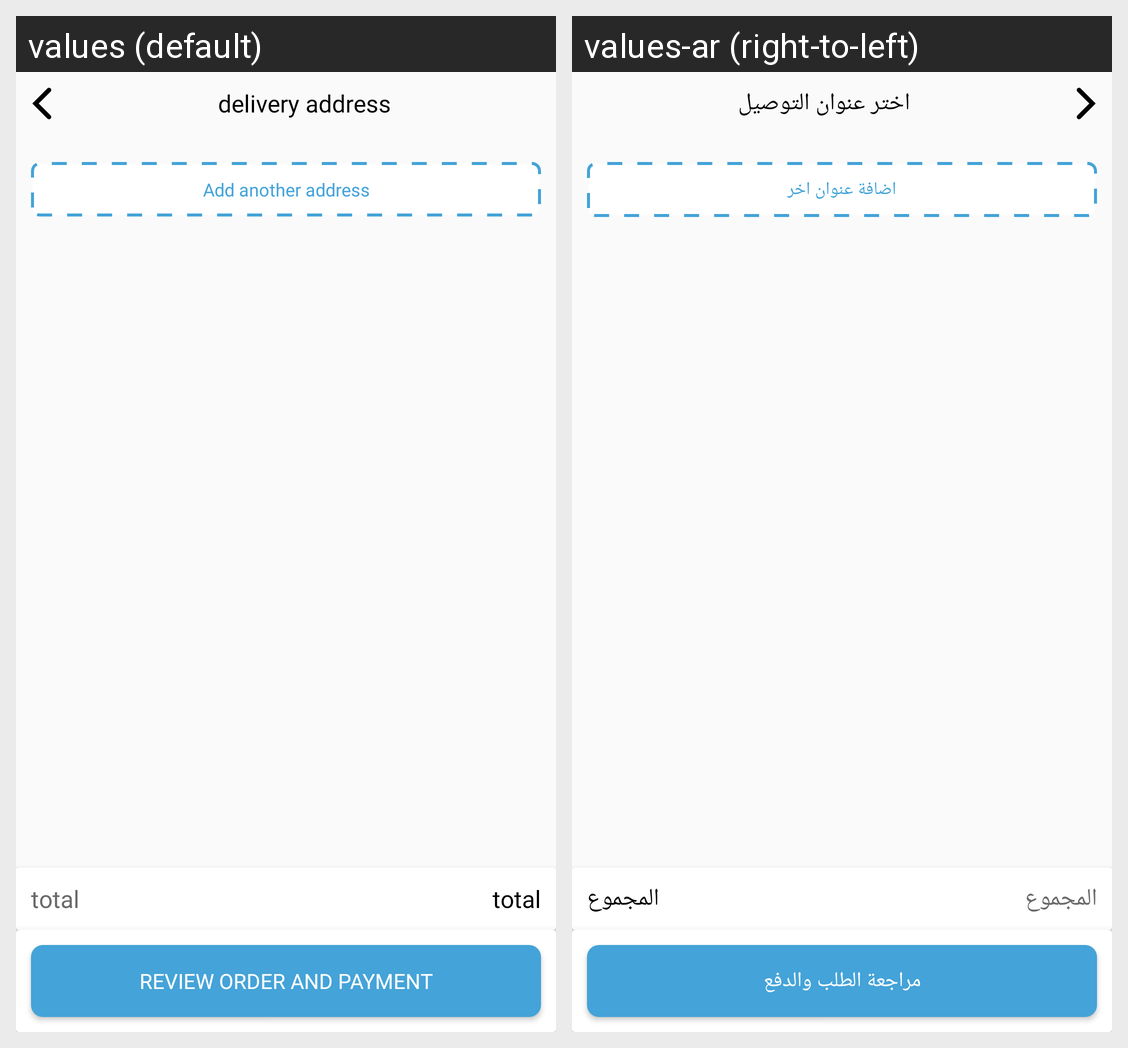

The Android screen above is rendered under two locales of the same app. Produce the string resources it draws, with the default and per-locale values.
Android screen res/layout/activity_choose_address.xml rendered under 2 locales, left to right: values (default), values-ar (right-to-left). Device: Nexus 5 (rendered at 1080×1920; each locale shown at half size, 540×960, under a caption strip naming it); theme Theme.MarketSamer.
Strings drawn on this screen, with the default value and each locale's value (text and hints the layout hard-codes, and strings that could not be matched under every locale, appear in the picture but are not listed):

delivery_address
  values: delivery address
  values-ar: اختر عنوان التوصيل

add_another_address
  values: Add another address
  values-ar: اضافة عنوان اخر

total
  values: total
  values-ar: المجموع

review_order_and_payment
  values: review order and payment
  values-ar: مراجعة الطلب والدفع
